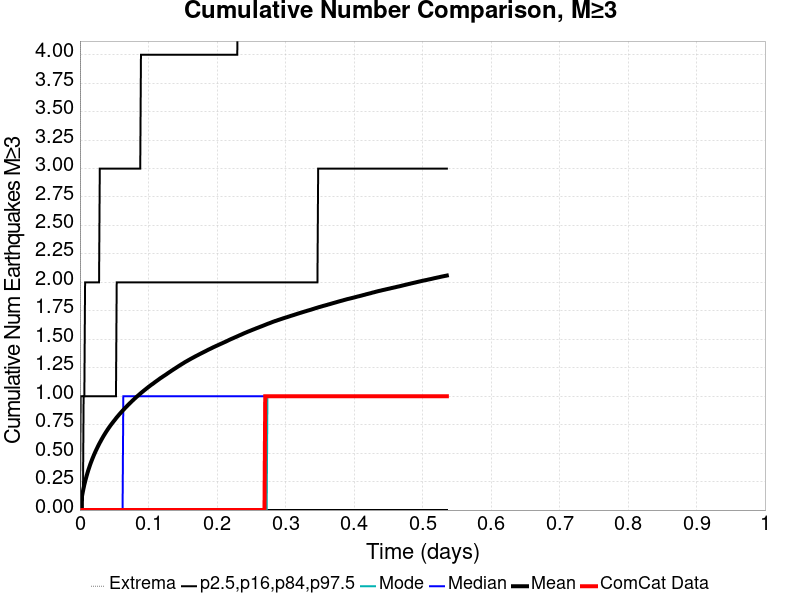

Values plotted in this chart, from the file beside it:
Time (days), ComCat Data, Simulation Mean, Simulation Median, Simulation Mode, Simulation Minimum, Simulation Maximum, 2.5 %-ile, 16 %-ile, 84 %-ile, 97.5 %-ile
0.0, 0.0, 0.0, 0.0, 0.0, 0.0, 0.0, 0.0, 0.0, 0.0, 0.0
0.001073, 0.0, 0.04749, 0.0, 0.0, 0.0, 10.0, 0.0, 0.0, 0.0, 1.0
0.002147, 0.0, 0.09009, 0.0, 0.0, 0.0, 20.0, 0.0, 0.0, 0.0, 1.0
0.00322, 0.0, 0.1281, 0.0, 0.0, 0.0, 27.0, 0.0, 0.0, 0.0, 1.0
0.004293, 0.0, 0.1625, 0.0, 0.0, 0.0, 35.0, 0.0, 0.0, 0.0, 1.0
0.005367, 0.0, 0.1943, 0.0, 0.0, 0.0, 45.0, 0.0, 0.0, 1.0, 1.0
0.00644, 0.0, 0.2237, 0.0, 0.0, 0.0, 51.0, 0.0, 0.0, 1.0, 1.0
0.007514, 0.0, 0.2501, 0.0, 0.0, 0.0, 58.0, 0.0, 0.0, 1.0, 2.0
0.008587, 0.0, 0.2746, 0.0, 0.0, 0.0, 61.0, 0.0, 0.0, 1.0, 2.0
0.00966, 0.0, 0.2984, 0.0, 0.0, 0.0, 67.0, 0.0, 0.0, 1.0, 2.0
0.01073, 0.0, 0.3205, 0.0, 0.0, 0.0, 74.0, 0.0, 0.0, 1.0, 2.0
0.01181, 0.0, 0.3424, 0.0, 0.0, 0.0, 87.0, 0.0, 0.0, 1.0, 2.0
0.01288, 0.0, 0.3624, 0.0, 0.0, 0.0, 99.0, 0.0, 0.0, 1.0, 2.0
0.01395, 0.0, 0.3819, 0.0, 0.0, 0.0, 115.0, 0.0, 0.0, 1.0, 2.0
0.01503, 0.0, 0.4008, 0.0, 0.0, 0.0, 125.0, 0.0, 0.0, 1.0, 2.0
0.0161, 0.0, 0.4184, 0.0, 0.0, 0.0, 139.0, 0.0, 0.0, 1.0, 2.0
0.01717, 0.0, 0.435, 0.0, 0.0, 0.0, 152.0, 0.0, 0.0, 1.0, 2.0
0.01825, 0.0, 0.4519, 0.0, 0.0, 0.0, 162.0, 0.0, 0.0, 1.0, 2.0
0.01932, 0.0, 0.4674, 0.0, 0.0, 0.0, 174.0, 0.0, 0.0, 1.0, 2.0
0.02039, 0.0, 0.4833, 0.0, 0.0, 0.0, 181.0, 0.0, 0.0, 1.0, 2.0
0.02147, 0.0, 0.4977, 0.0, 0.0, 0.0, 188.0, 0.0, 0.0, 1.0, 2.0
0.02254, 0.0, 0.5125, 0.0, 0.0, 0.0, 196.0, 0.0, 0.0, 1.0, 2.0
0.02361, 0.0, 0.5261, 0.0, 0.0, 0.0, 199.0, 0.0, 0.0, 1.0, 2.0
0.02469, 0.0, 0.5397, 0.0, 0.0, 0.0, 211.0, 0.0, 0.0, 1.0, 2.0
0.02576, 0.0, 0.5531, 0.0, 0.0, 0.0, 217.0, 0.0, 0.0, 1.0, 2.0
0.02683, 0.0, 0.566, 0.0, 0.0, 0.0, 226.0, 0.0, 0.0, 1.0, 2.0
0.02791, 0.0, 0.579, 0.0, 0.0, 0.0, 228.0, 0.0, 0.0, 1.0, 2.0
0.02898, 0.0, 0.5917, 0.0, 0.0, 0.0, 233.0, 0.0, 0.0, 1.0, 3.0
0.03005, 0.0, 0.6028, 0.0, 0.0, 0.0, 234.0, 0.0, 0.0, 1.0, 3.0
0.03113, 0.0, 0.6151, 0.0, 0.0, 0.0, 240.0, 0.0, 0.0, 1.0, 3.0
0.0322, 0.0, 0.6269, 0.0, 0.0, 0.0, 242.0, 0.0, 0.0, 1.0, 3.0
0.03327, 0.0, 0.6379, 0.0, 0.0, 0.0, 248.0, 0.0, 0.0, 1.0, 3.0
0.03435, 0.0, 0.6494, 0.0, 0.0, 0.0, 253.0, 0.0, 0.0, 1.0, 3.0
0.03542, 0.0, 0.6598, 0.0, 0.0, 0.0, 257.0, 0.0, 0.0, 1.0, 3.0
0.03649, 0.0, 0.6704, 0.0, 0.0, 0.0, 260.0, 0.0, 0.0, 1.0, 3.0
0.03757, 0.0, 0.6808, 0.0, 0.0, 0.0, 271.0, 0.0, 0.0, 1.0, 3.0
0.03864, 0.0, 0.6911, 0.0, 0.0, 0.0, 279.0, 0.0, 0.0, 1.0, 3.0
0.03971, 0.0, 0.7006, 0.0, 0.0, 0.0, 297.0, 0.0, 0.0, 1.0, 3.0
0.04079, 0.0, 0.7107, 0.0, 0.0, 0.0, 311.0, 0.0, 0.0, 1.0, 3.0
0.04186, 0.0, 0.7198, 0.0, 0.0, 0.0, 320.0, 0.0, 0.0, 1.0, 3.0
0.04293, 0.0, 0.7293, 0.0, 0.0, 0.0, 333.0, 0.0, 0.0, 1.0, 3.0
0.04401, 0.0, 0.738, 0.0, 0.0, 0.0, 337.0, 0.0, 0.0, 1.0, 3.0
0.04508, 0.0, 0.7472, 0.0, 0.0, 0.0, 342.0, 0.0, 0.0, 1.0, 3.0
0.04615, 0.0, 0.7557, 0.0, 0.0, 0.0, 349.0, 0.0, 0.0, 1.0, 3.0
0.04723, 0.0, 0.7642, 0.0, 0.0, 0.0, 362.0, 0.0, 0.0, 1.0, 3.0
0.0483, 0.0, 0.7724, 0.0, 0.0, 0.0, 369.0, 0.0, 0.0, 1.0, 3.0
0.04938, 0.0, 0.7808, 0.0, 0.0, 0.0, 379.0, 0.0, 0.0, 1.0, 3.0
0.05045, 0.0, 0.7886, 0.0, 0.0, 0.0, 380.0, 0.0, 0.0, 1.0, 3.0
0.05152, 0.0, 0.7969, 0.0, 0.0, 0.0, 388.0, 0.0, 0.0, 1.0, 3.0
0.0526, 0.0, 0.8055, 0.0, 0.0, 0.0, 397.0, 0.0, 0.0, 1.0, 3.0
0.05367, 0.0, 0.8135, 0.0, 0.0, 0.0, 401.0, 0.0, 0.0, 2.0, 3.0
0.05474, 0.0, 0.8214, 0.0, 0.0, 0.0, 407.0, 0.0, 0.0, 2.0, 3.0
0.05582, 0.0, 0.8287, 0.0, 0.0, 0.0, 412.0, 0.0, 0.0, 2.0, 3.0
0.05689, 0.0, 0.8364, 0.0, 0.0, 0.0, 417.0, 0.0, 0.0, 2.0, 3.0
0.05796, 0.0, 0.8444, 0.0, 0.0, 0.0, 422.0, 0.0, 0.0, 2.0, 3.0
0.05904, 0.0, 0.8512, 0.0, 0.0, 0.0, 426.0, 0.0, 0.0, 2.0, 3.0
0.06011, 0.0, 0.8586, 0.0, 0.0, 0.0, 430.0, 0.0, 0.0, 2.0, 3.0
0.06118, 0.0, 0.8658, 0.0, 0.0, 0.0, 432.0, 0.0, 0.0, 2.0, 3.0
0.06226, 0.0, 0.8728, 0.0, 0.0, 0.0, 437.0, 0.0, 0.0, 2.0, 3.0
0.06333, 0.0, 0.8801, 1.0, 0.0, 0.0, 442.0, 0.0, 0.0, 2.0, 3.0
... 440 more rows
